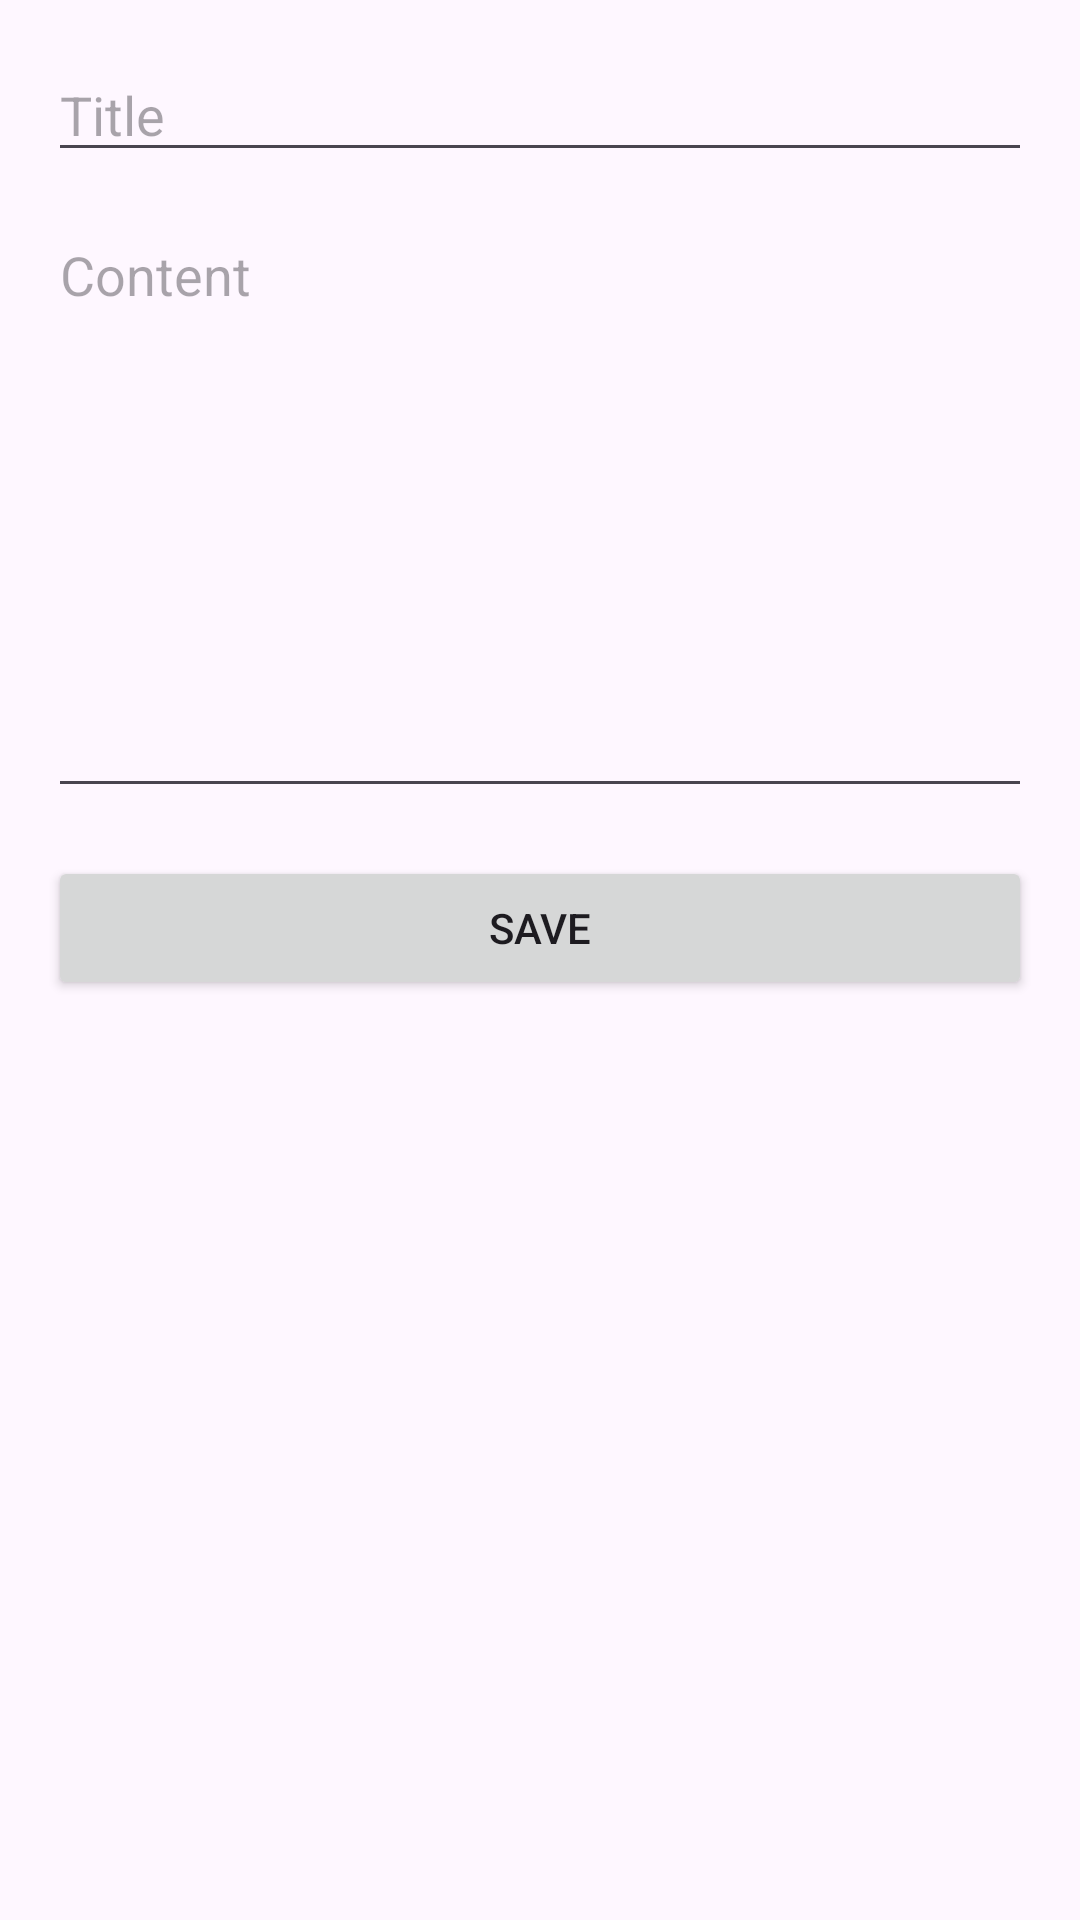

Layout XML and referenced resources for this Android screen:
<!-- AndroidManifest.xml: application theme Theme.NoteKeeperApp -->
<!-- res/layout/activity_add_edit.xml -->
<?xml version="1.0" encoding="utf-8"?>
<androidx.constraintlayout.widget.ConstraintLayout
    xmlns:android="http://schemas.android.com/apk/res/android"
    xmlns:tools="http://schemas.android.com/tools"
    android:layout_width="match_parent"
    android:layout_height="match_parent"
    android:padding="16dp">

  <LinearLayout android:layout_width="match_parent"
      android:layout_height="wrap_content"
      android:orientation="vertical"
      tools:ignore="MissingConstraints">

    <EditText
        android:id="@+id/etTitle"
        android:layout_width="match_parent"
        android:layout_height="wrap_content"
        android:hint="Title"/>

    <EditText
        android:id="@+id/etContent"
        android:layout_width="match_parent"
        android:layout_height="200dp"
        android:gravity="top"
        android:hint="Content"
        android:inputType="textMultiLine"
        android:layout_marginTop="12dp"/>

    <Button
        android:id="@+id/btnSave"
        android:layout_width="match_parent"
        android:layout_height="wrap_content"
        android:text="Save"
        android:layout_marginTop="16dp" />

  </LinearLayout>

</androidx.constraintlayout.widget.ConstraintLayout>
<!-- resources referenced by this layout -->
<resources>
  <style name="Theme.NoteKeeperApp" parent="Base.Theme.NoteKeeperApp" />
  <style name="Base.Theme.NoteKeeperApp" parent="Theme.Material3.DayNight.NoActionBar">
      
      
    </style>
</resources>
